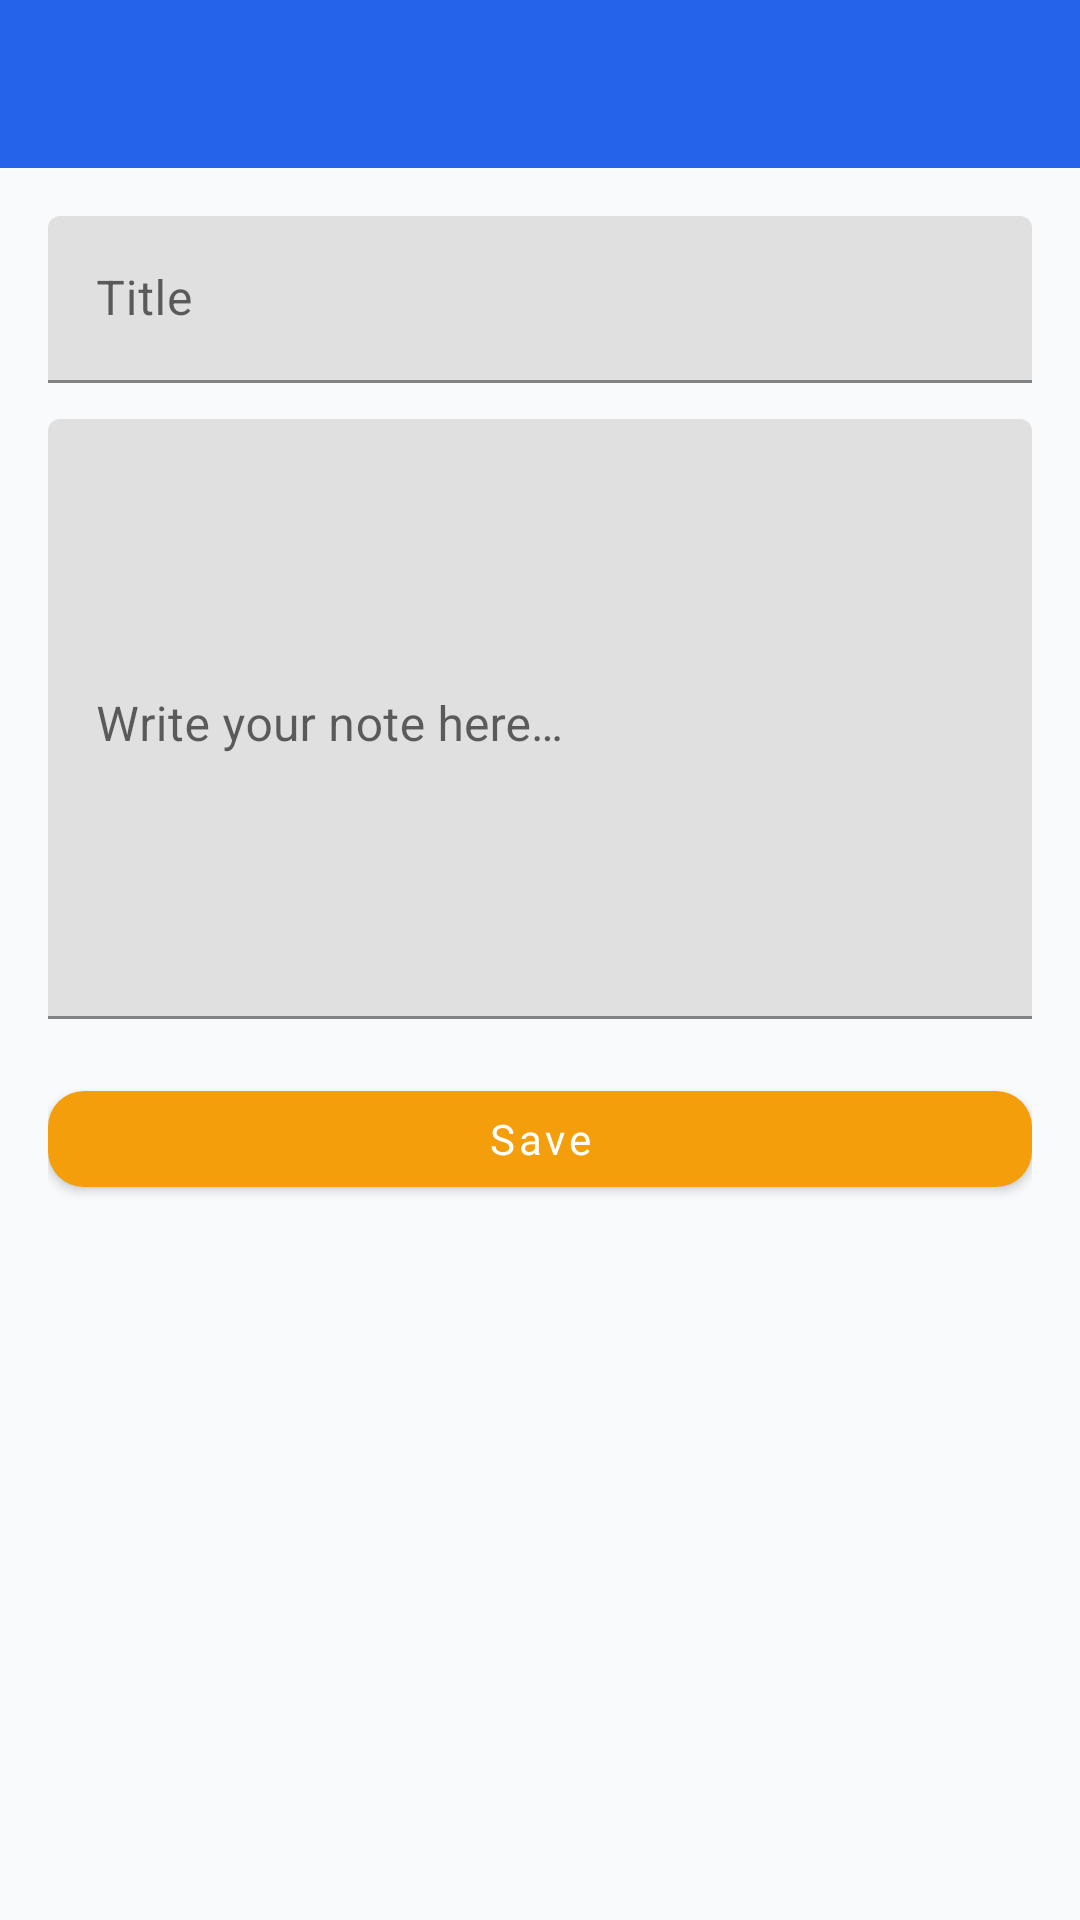

Produce the Android XML layout that renders to this screen, including the resource entries it uses.
<!-- AndroidManifest.xml: application theme Theme.OceanProfessional -->
<!-- res/layout/activity_note_editor.xml -->
<?xml version="1.0" encoding="utf-8"?>
<androidx.coordinatorlayout.widget.CoordinatorLayout xmlns:android="http://schemas.android.com/apk/res/android"
    xmlns:app="http://schemas.android.com/apk/res-auto"
    android:id="@+id/root"
    android:layout_width="match_parent"
    android:layout_height="match_parent"
    android:background="@color/ocean_background">

    <com.google.android.material.appbar.MaterialToolbar
        android:id="@+id/toolbar"
        style="@style/Widget.Ocean.Toolbar"
        android:layout_width="match_parent"
        android:layout_height="wrap_content" />

    <ScrollView
        android:layout_width="match_parent"
        android:layout_height="match_parent"
        android:layout_marginTop="?attr/actionBarSize">

        <LinearLayout
            android:layout_width="match_parent"
            android:layout_height="wrap_content"
            android:orientation="vertical"
            android:padding="16dp">

            <com.google.android.material.textfield.TextInputLayout
                android:layout_width="match_parent"
                android:layout_height="wrap_content">
                <com.google.android.material.textfield.TextInputEditText
                    android:id="@+id/titleInput"
                    android:layout_width="match_parent"
                    android:layout_height="wrap_content"
                    android:hint="@string/title_hint"
                    android:maxLines="1" />
            </com.google.android.material.textfield.TextInputLayout>

            <com.google.android.material.textfield.TextInputLayout
                android:layout_width="match_parent"
                android:layout_height="wrap_content"
                android:layout_marginTop="12dp">
                <com.google.android.material.textfield.TextInputEditText
                    android:id="@+id/contentInput"
                    android:layout_width="match_parent"
                    android:layout_height="200dp"
                    android:gravity="top|start"
                    android:hint="@string/content_hint"
                    android:inputType="textMultiLine"
                    android:overScrollMode="always"
                    android:scrollbars="vertical" />
            </com.google.android.material.textfield.TextInputLayout>

            <com.google.android.material.button.MaterialButton
                android:id="@+id/saveButton"
                style="@style/Widget.Ocean.Button"
                android:layout_width="match_parent"
                android:layout_height="wrap_content"
                android:text="@string/save"
                android:layout_marginTop="16dp"/>
        </LinearLayout>
    </ScrollView>
</androidx.coordinatorlayout.widget.CoordinatorLayout>
<!-- resources referenced by this layout -->
<resources>
  <color name="ocean_background">#f9fafb</color>
  <string name="content_hint">Write your note here…</string>
  <string name="save">Save</string>
  <string name="title_hint">Title</string>
  <style name="Widget.Ocean.Button" parent="Widget.MaterialComponents.Button">
          <item name="android:insetTop">8dp</item>
          <item name="android:insetBottom">8dp</item>
          <item name="cornerRadius">12dp</item>
          <item name="android:textAllCaps">false</item>
          <item name="backgroundTint">@color/ocean_secondary</item>
          <item name="android:textColor">@android:color/white</item>
      </style>
  <style name="Widget.Ocean.Toolbar" parent="Widget.MaterialComponents.Toolbar">
          <item name="android:background">@color/ocean_primary</item>
          <item name="titleTextColor">@android:color/white</item>
          <item name="subtitleTextColor">@android:color/white</item>
      </style>
  <style name="Theme.OceanProfessional" parent="Theme.MaterialComponents.Light.NoActionBar">
          <item name="colorPrimary">@color/ocean_primary</item>
          <item name="colorPrimaryVariant">@color/ocean_primary</item>
          <item name="colorOnPrimary">@android:color/white</item>
          <item name="colorSecondary">@color/ocean_secondary</item>
          <item name="colorSecondaryVariant">@color/ocean_secondary</item>
          <item name="colorError">@color/ocean_error</item>
  
          <item name="android:statusBarColor">@color/ocean_primary</item>
          <item name="android:navigationBarColor">@color/ocean_background</item>
          <item name="android:windowBackground">@color/ocean_background</item>
          <item name="android:textColor">@color/ocean_text</item>
          <item name="android:fontFamily">sans-serif</item>
  
          
          <item name="materialButtonStyle">@style/Widget.Ocean.Button</item>
          <item name="materialCardViewStyle">@style/Widget.Ocean.Card</item>
          <item name="toolbarStyle">@style/Widget.Ocean.Toolbar</item>
      </style>
  <color name="ocean_secondary">#F59E0B</color>
  <color name="ocean_primary">#2563EB</color>
  <color name="ocean_error">#EF4444</color>
  <color name="ocean_text">#111827</color>
  <style name="Widget.Ocean.Card" parent="Widget.MaterialComponents.CardView">
          <item name="cardCornerRadius">12dp</item>
          <item name="cardElevation">2dp</item>
          <item name="android:foreground">?attr/selectableItemBackground</item>
      </style>
</resources>
